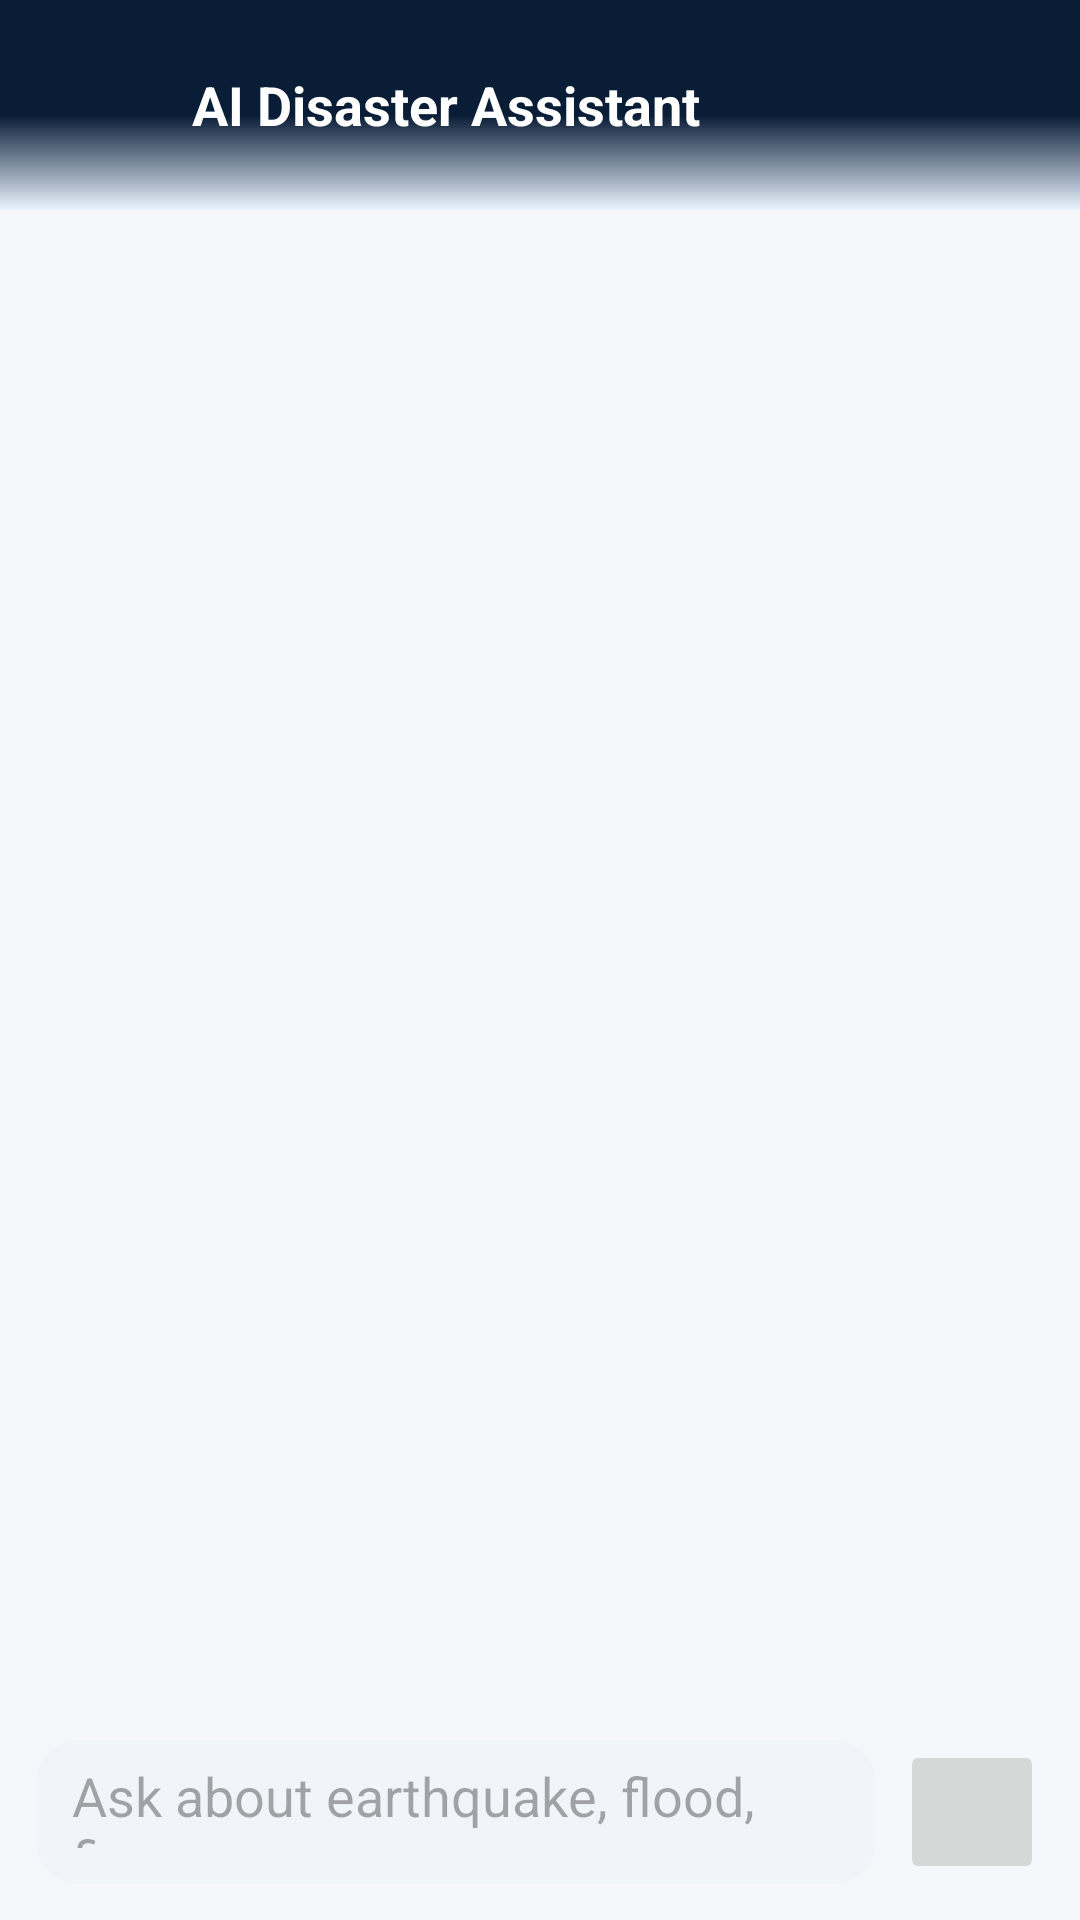

Here is an Android app screen rendered from its layout file. Give the layout XML and the strings, colors and styles it references.
<!-- AndroidManifest.xml: application theme Theme.Surakshaedu -->
<!-- res/layout/activity_ai_chat.xml -->
<?xml version="1.0" encoding="utf-8"?>
<LinearLayout xmlns:android="http://schemas.android.com/apk/res/android"
    xmlns:app="http://schemas.android.com/apk/res-auto"
    android:layout_width="match_parent"
    android:layout_height="match_parent"
    android:orientation="vertical"
    android:background="@color/background">

    
    <LinearLayout
        android:layout_width="match_parent"
        android:layout_height="70dp"
        android:background="@drawable/bg_gradient"
        android:gravity="center_vertical"
        android:padding="16dp"
        android:orientation="horizontal">

        <ImageView
            android:layout_width="36dp"
            android:layout_height="36dp"
            android:src="@drawable/ic_ai"
            app:tint="@android:color/white" />

        <TextView
            android:layout_marginStart="12dp"
            android:text="AI Disaster Assistant"
            android:textColor="@android:color/white"
            android:textSize="18sp"
            android:textStyle="bold"
            android:layout_width="wrap_content"
            android:layout_height="wrap_content" />
    </LinearLayout>

    
    <androidx.recyclerview.widget.RecyclerView
        android:id="@+id/recyclerChat"
        android:layout_width="match_parent"
        android:layout_height="0dp"
        android:layout_weight="1"
        android:padding="12dp"
        android:clipToPadding="false" />

    
    <LinearLayout
        android:layout_width="match_parent"
        android:layout_height="wrap_content"
        android:padding="12dp"
        android:orientation="horizontal"
        android:gravity="center_vertical">

        <EditText
            android:id="@+id/etMessage"
            android:layout_width="0dp"
            android:layout_height="48dp"
            android:layout_weight="1"
            android:hint="Ask about earthquake, flood, fire..."
            android:background="@drawable/bg_input"
            android:padding="12dp" />

        <ImageButton
            android:id="@+id/btnSend"
            android:layout_marginStart="8dp"
            android:layout_width="48dp"
            android:layout_height="48dp"

            android:src="@drawable/ic_send"
           />
    </LinearLayout>

</LinearLayout>
<!-- resources referenced by this layout -->
<resources>
  <color name="background">#F5F7FA</color>
  <!-- drawable bg_gradient (drawable) -->
  <?xml version="1.0" encoding="utf-8"?>
  <shape xmlns:android="http://schemas.android.com/apk/res/android">
  
      <gradient
          android:type="linear"
          android:angle="270"
          android:startColor="#0A1D37"
          android:centerColor="#0A1D37"
          android:endColor="#EAF4FF"
          android:centerY="0.55" />
  
  </shape>
  <!-- drawable bg_input (drawable) -->
  <?xml version="1.0" encoding="utf-8"?>
  <shape xmlns:android="http://schemas.android.com/apk/res/android">
      <solid android:color="#F1F5F9"/>
      <corners android:radius="14dp"/>
      <padding
          android:left="12dp"
          android:top="12dp"
          android:right="12dp"
          android:bottom="12dp"/>
  </shape>
  <style name="Theme.Surakshaedu" parent="Base.Theme.Surakshaedu" />
  <style name="Base.Theme.Surakshaedu" parent="Theme.Material3.DayNight.NoActionBar">
          
          
      </style>
</resources>
